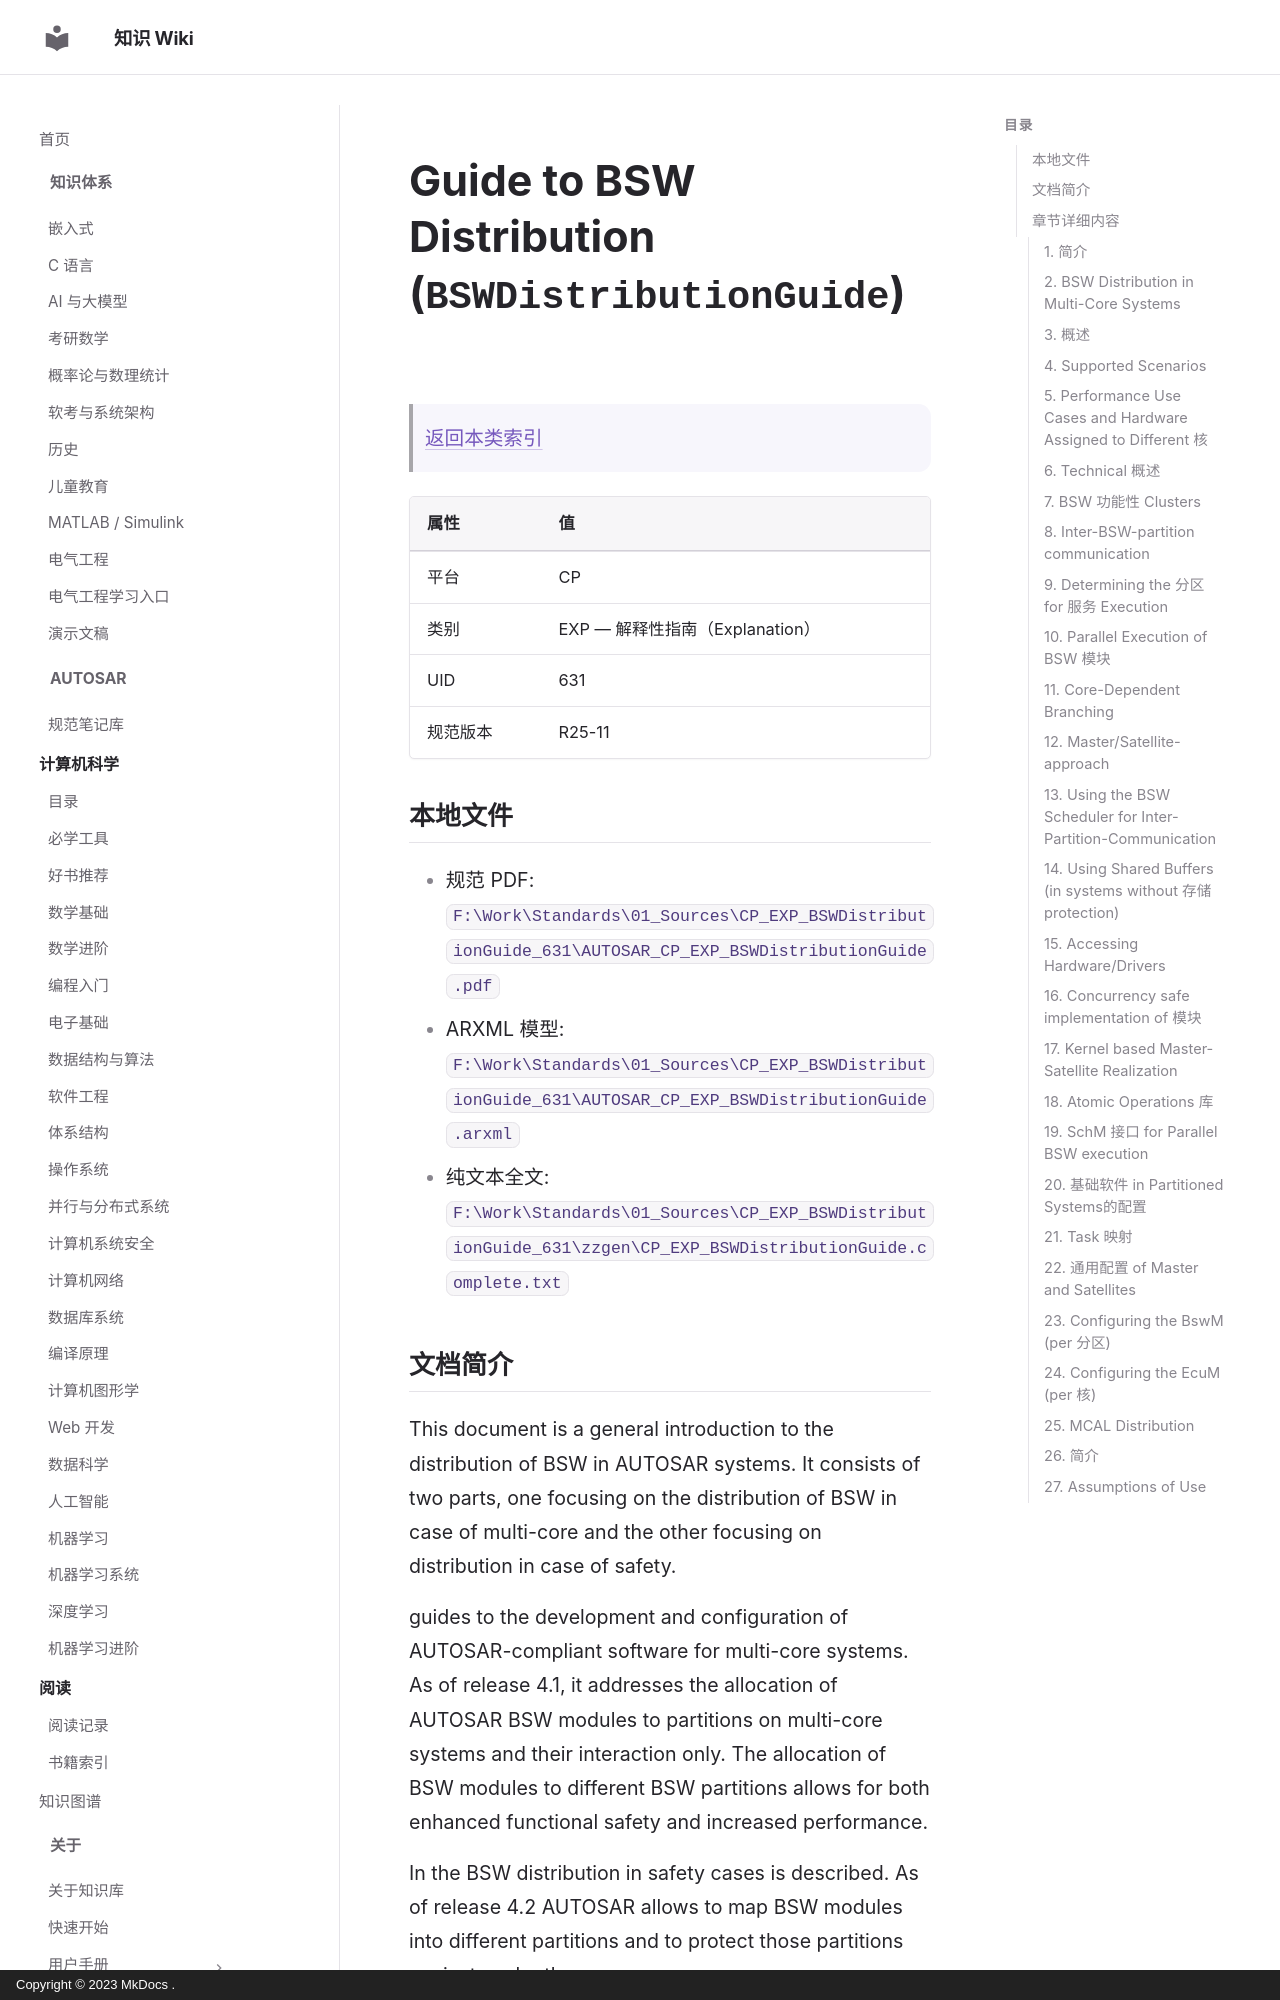

repository: ilikui/wiki · page: types/autosar/specs/CP/EXP/BSWDistributionGuide/index.html · generator: mkdocs · copyright: Copyright © 2023 MkDocs .

# Guide to BSW Distribution (`BSWDistributionGuide`)

> [返回本类索引](index.md)

| 属性 | 值 |
|---|---|
| 平台 | CP |
| 类别 | EXP — 解释性指南（Explanation） |
| UID | 631 |
| 规范版本 | R25-11 |

## 本地文件

- 规范 PDF: `F:\Work\Standards\01_Sources\CP_EXP_BSWDistributionGuide_631\AUTOSAR_CP_EXP_BSWDistributionGuide.pdf`
- ARXML 模型: `F:\Work\Standards\01_Sources\CP_EXP_BSWDistributionGuide_631\AUTOSAR_CP_EXP_BSWDistributionGuide.arxml`
- 纯文本全文: `F:\Work\Standards\01_Sources\CP_EXP_BSWDistributionGuide_631\zzgen\CP_EXP_BSWDistributionGuide.complete.txt`

## 文档简介

This document is a general introduction to the distribution of BSW in AUTOSAR systems. It consists of two parts, one focusing on the distribution of BSW in case of multi-core and the other focusing on distribution in case of safety.

 guides to the development and configuration of AUTOSAR-compliant software for multi-core systems. As of release 4.1, it addresses the allocation of AUTOSAR BSW modules to partitions on multi-core systems and their interaction only. The allocation of BSW modules to different BSW partitions allows for both enhanced functional safety and increased performance.

In  the BSW distribution in safety cases is described. As of release 4.2 AUTOSAR allows to map BSW modules into different partitions and to protect those partitions against each other.

 gives an outlook of possible future extensions in the area of BSW distribution.

A glossary of technical terms and a list of references to external information are provided in  and .

## 章节详细内容
